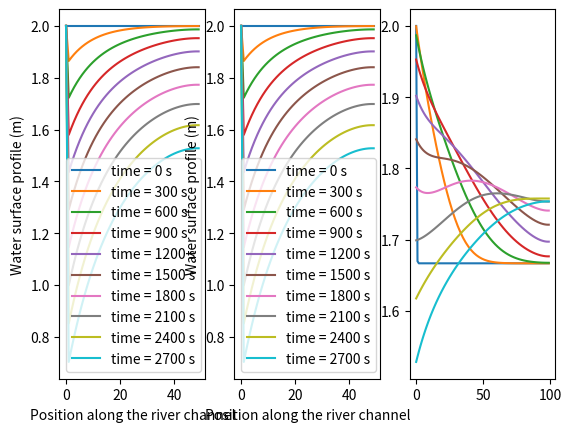

Python code for this plot:
#---
# model the confluence of two rivers joining into one downstream river.
# author: Songyan Yu
# date created: 11/11/2024
#---

import numpy as np
import matplotlib.pyplot as plt

# Genenral constants
g = 9.81  # Gravitational acceleration (m/s^2)
n_manning = 0.03  # Manning's roughness coefficient

# Parameters and discretization
# Define parameters for each river and downstream section
dx = 100.0  # Spatial step (m)
dt = 1.0    # Time step (s)
nx_river1 = 50  # Number of grids
nx_river2 = 50
nx_out = 100
B_river1 = 10  # river width (m)
B_river2 = 8
B_out = 15
S0 = 0    # channel bed slope

# Initialize variables
A_river1 = np.ones(nx_river1) * 20.0  # Cross-sectional area (m²)
Q_river1 = np.ones(nx_river1) * 5.0   # Discharge (m³/s)
A_river2 = np.ones(nx_river2) * 16.0
Q_river2 = np.ones(nx_river2) * 4.0
A_out = np.ones(nx_out) * 25
Q_out = np.zeros(nx_out)


def fric_slope (Q, A, h):
    return n_manning**2*Q*abs(Q) / (A**2*h**(4/3))

# Functions to update each river based on the Saint-Venant equations
def update_river(A, Q, h, dx, dt, nx, B):
    # Constants
    #L = dx*nx # Length of the channel (m)

    # Boundary conditions
 #   h[0] = 3  # fixed value for now, but can obtain thru loading input
 #   Q[0] = 8
 #   A[0] = h[0]*B

    h_new = np.copy(h)
    Q_new = np.copy(Q)
    A_new = np.copy(A)

    for i in range(1, nx-1):

        h_new[i] = (h[i+1] + h[i-1])/2 - (Q[i+1] - Q[i-1])/2/dx*dt/B  # Lax-Friedrichs method (central finite difference approximation)

#        print(f"h_new[{i}]: {h_new[i]}")
        
        #h[i] = h_new[i]
        A_new[i] = h_new[i] * B
        #A[i] = A_new[i]

        # momentum equation: dQ/dt + d(Q**2/A)/dx + g*A*dh/dx = g*A*(S0-Sf)
        Sf = fric_slope(Q[i], A[i], h[i])
        dQ_dx = (Q[i+1]**2/A[i+1] - Q[i-1]**2/A[i-1])/2/dx    
        dh_dx = (h[i+1] - h[i-1])/2/dx
        Q_new[i] = dt*(g*A[i]*(S0-Sf) - dQ_dx - g*A[i]*dh_dx) + (Q[i+1] + Q[i-1])/2    # Lax-Friedrichs method
        
        #Q[i] = Q_new[i]

    # Update for next time step
    h_new[-1] = h_new[-2]
    A_new[-1] = A_new[-2]
    Q_new[-1] = Q_new[-2]

    h = np.copy(h_new)
    Q = np.copy(Q_new)
    A = np.copy(A_new)

    return(A, Q)

# Main time-stepping loop

fig, (ax1,ax2,ax3) = plt.subplots(1,3)

for t in range(3000):  # Run for 300 time steps or more
    # Update each river section
    h_river1 = A_river1 / B_river1 
    h_river2 = A_river2 / B_river2
    h_out = A_out / B_out 

    # Update both rivers separately
    h_river1[0] = 2 - t*0.0005
    A_river1, Q_river1 = update_river(A_river1, Q_river1, h_river1, dx, dt, nx_river1, B_river1)

    h_river2[0] = 16/8 - t*0.0005
    A_river2, Q_river2 = update_river(A_river2, Q_river2, h_river2, dx, dt, nx_river2, B_river2)

    # Apply confluence/junction conditions
    Q_out[0] = Q_river1[-1] + Q_river2[-1]
    h_junction = (h_river1[-1] + h_river2[-1]) / 2  # Average water level at junction
    A_out[0] = h_junction * B_out  # Calculate cross-sectional area based on combined width

    # Update downstream (outflow) section
    A_out, Q_out = update_river(A_out, Q_out, h_out, dx, dt, nx_out, B_out)

    if t % 300 == 0:
        ax1.plot(A_river1/B_river1, label=f'time = {t} s')
        ax2.plot(A_river2/B_river2, label=f'time = {t} s')
        ax3.plot(A_out/B_out, label = f'time = {t} s') 

ax1.legend()
ax2.legend()
ax1.set_xlabel('Position along the river channel')
ax1.set_ylabel('Water surface profile (m)')
ax2.set_xlabel('Position along the river channel')
ax2.set_ylabel('Water surface profile (m)')
#plt.legend()
plt.show()
